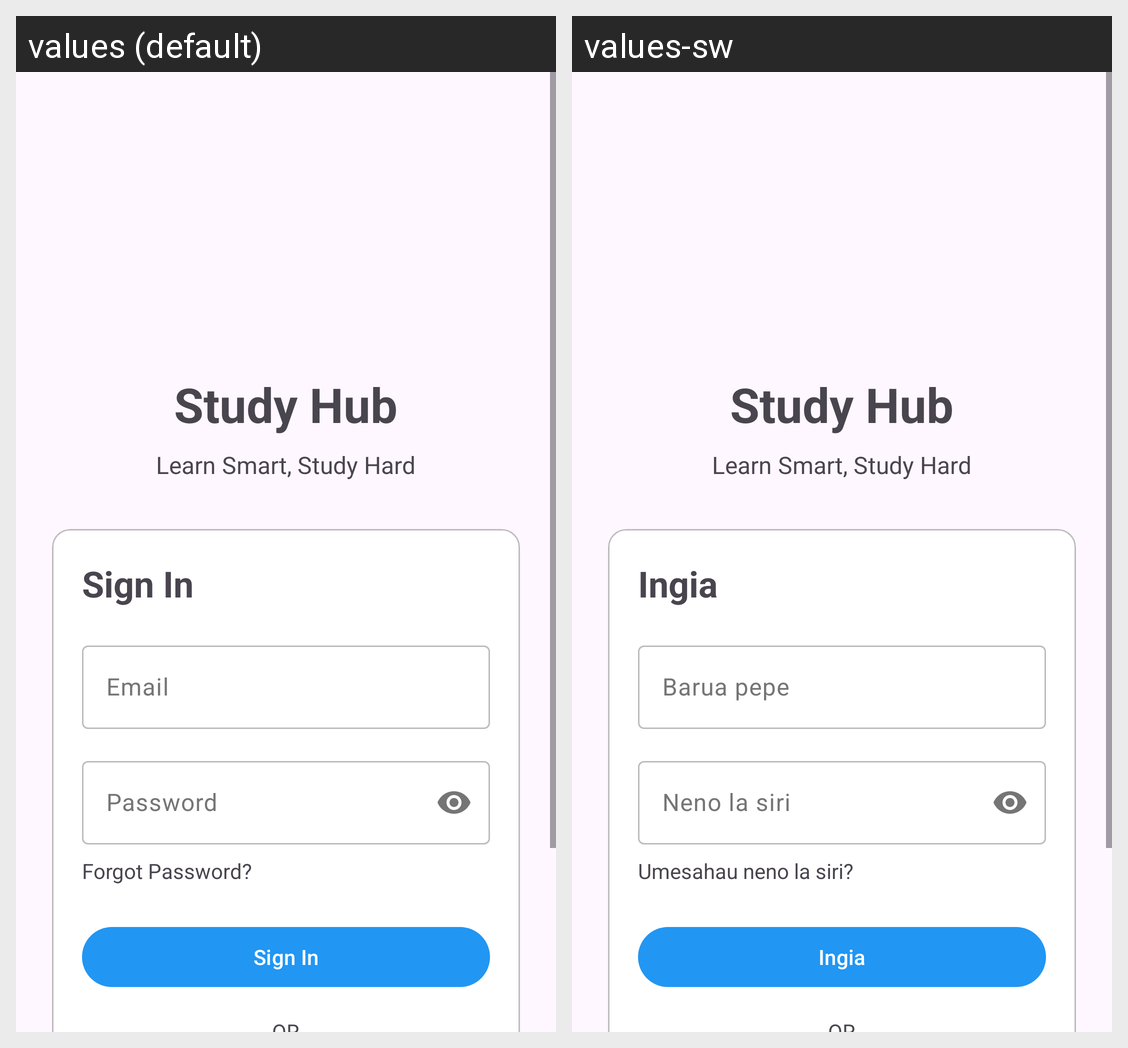

For this localized Android screen grid, give each drawn string resource with its value in every locale shown.
Android screen res/layout/activity_auth.xml rendered under 2 locales, left to right: values (default), values-sw. Device: Nexus 5 (rendered at 1080×1920; each locale shown at half size, 540×960, under a caption strip naming it); theme Theme.StudyHub.NoActionBar.
Strings drawn on this screen, with the default value and each locale's value (text and hints the layout hard-codes, and strings that could not be matched under every locale, appear in the picture but are not listed):

app_name
  values: Study Hub
  values-sw: Study Hub

sign_in
  values: Sign In
  values-sw: Ingia

email
  values: Email
  values-sw: Barua pepe

password
  values: Password
  values-sw: Neno la siri

forgot_password
  values: Forgot Password?
  values-sw: Umesahau neno la siri?
